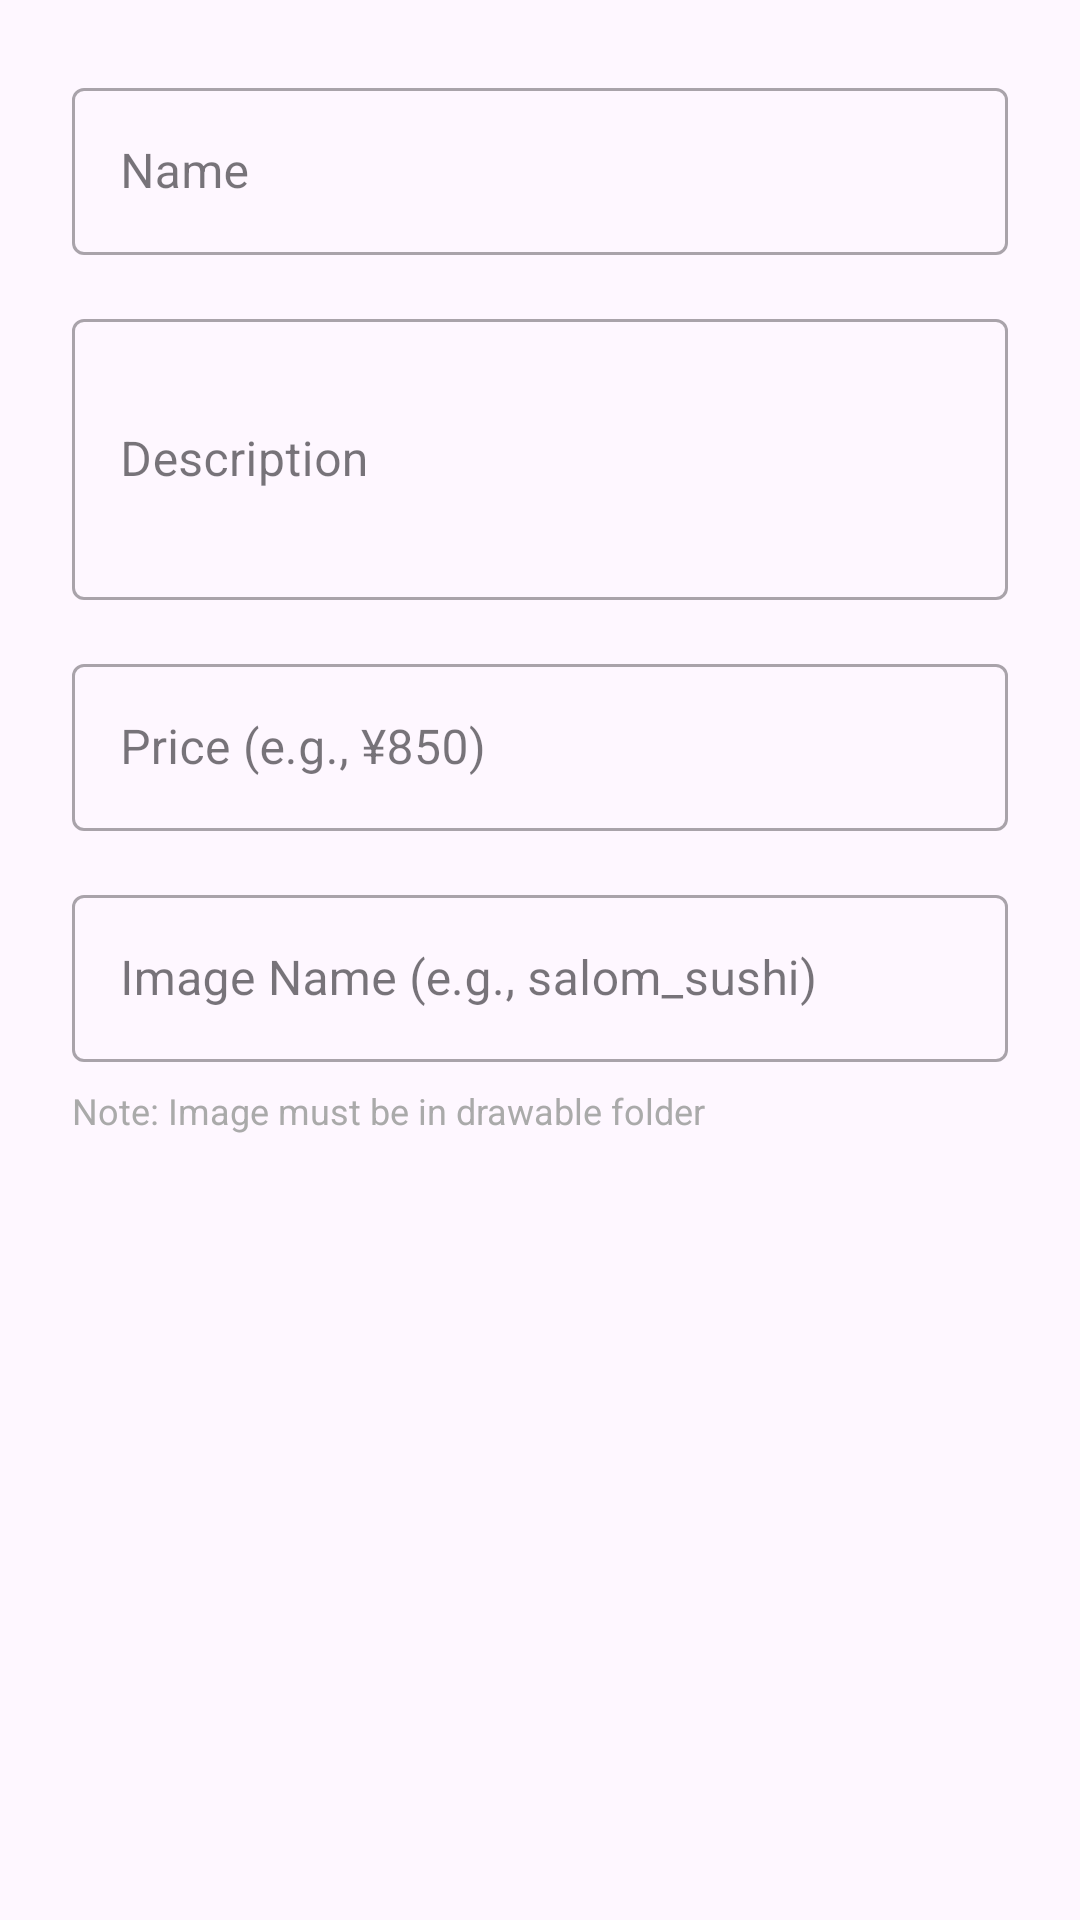

Write the Android layout XML for this screen, with the resource values it uses.
<!-- AndroidManifest.xml: application theme Theme.SushiHub -->
<!-- res/layout/edit_item.xml -->
<?xml version="1.0" encoding="utf-8"?>
<LinearLayout xmlns:android="http://schemas.android.com/apk/res/android"
    android:layout_width="match_parent"
    android:layout_height="wrap_content"
    android:orientation="vertical"
    android:padding="24dp">

    <com.google.android.material.textfield.TextInputLayout
        android:layout_width="match_parent"
        android:layout_height="wrap_content"
        android:hint="@string/EditItemName"
        style="@style/Widget.MaterialComponents.TextInputLayout.OutlinedBox">

        <com.google.android.material.textfield.TextInputEditText
            android:id="@+id/EditItemName"
            android:layout_width="match_parent"
            android:layout_height="wrap_content"
            android:inputType="text" />

    </com.google.android.material.textfield.TextInputLayout>

    <com.google.android.material.textfield.TextInputLayout
        android:layout_width="match_parent"
        android:layout_height="wrap_content"
        android:layout_marginTop="16dp"
        android:hint="@string/EditItemDescription"
        style="@style/Widget.MaterialComponents.TextInputLayout.OutlinedBox">

        <com.google.android.material.textfield.TextInputEditText
            android:id="@+id/EditItemDescription"
            android:layout_width="match_parent"
            android:layout_height="wrap_content"
            android:inputType="textMultiLine"
            android:lines="3" />

    </com.google.android.material.textfield.TextInputLayout>

    <com.google.android.material.textfield.TextInputLayout
        android:layout_width="match_parent"
        android:layout_height="wrap_content"
        android:layout_marginTop="16dp"
        android:hint="@string/EditItemPrice"
        style="@style/Widget.MaterialComponents.TextInputLayout.OutlinedBox">

        <com.google.android.material.textfield.TextInputEditText
            android:id="@+id/EditItemPrice"
            android:layout_width="match_parent"
            android:layout_height="wrap_content"
            android:inputType="text" />

    </com.google.android.material.textfield.TextInputLayout>

    <com.google.android.material.textfield.TextInputLayout
        android:layout_width="match_parent"
        android:layout_height="wrap_content"
        android:layout_marginTop="16dp"
        android:hint="@string/EditItemImage"
        style="@style/Widget.MaterialComponents.TextInputLayout.OutlinedBox">

        <com.google.android.material.textfield.TextInputEditText
            android:id="@+id/EditItemImage"
            android:layout_width="match_parent"
            android:layout_height="wrap_content"
            android:inputType="text"/>

    </com.google.android.material.textfield.TextInputLayout>

    <TextView
        android:layout_width="match_parent"
        android:layout_height="wrap_content"
        android:layout_marginTop="8dp"
        android:text="@string/Edit_Note"
        android:textColor="@android:color/darker_gray"
        android:textSize="12sp" />

</LinearLayout>
<!-- resources referenced by this layout -->
<resources>
  <string name="EditItemDescription">Description</string>
  <string name="EditItemImage">Image Name (e.g., salom_sushi)</string>
  <string name="EditItemName">Name</string>
  <string name="EditItemPrice">Price (e.g., ¥850)</string>
  <string name="Edit_Note">Note: Image must be in drawable folder</string>
  <style name="Theme.SushiHub" parent="Base.Theme.SushiHub" />
  <style name="Base.Theme.SushiHub" parent="Theme.Material3.DayNight.NoActionBar">
          
          
      </style>
</resources>
